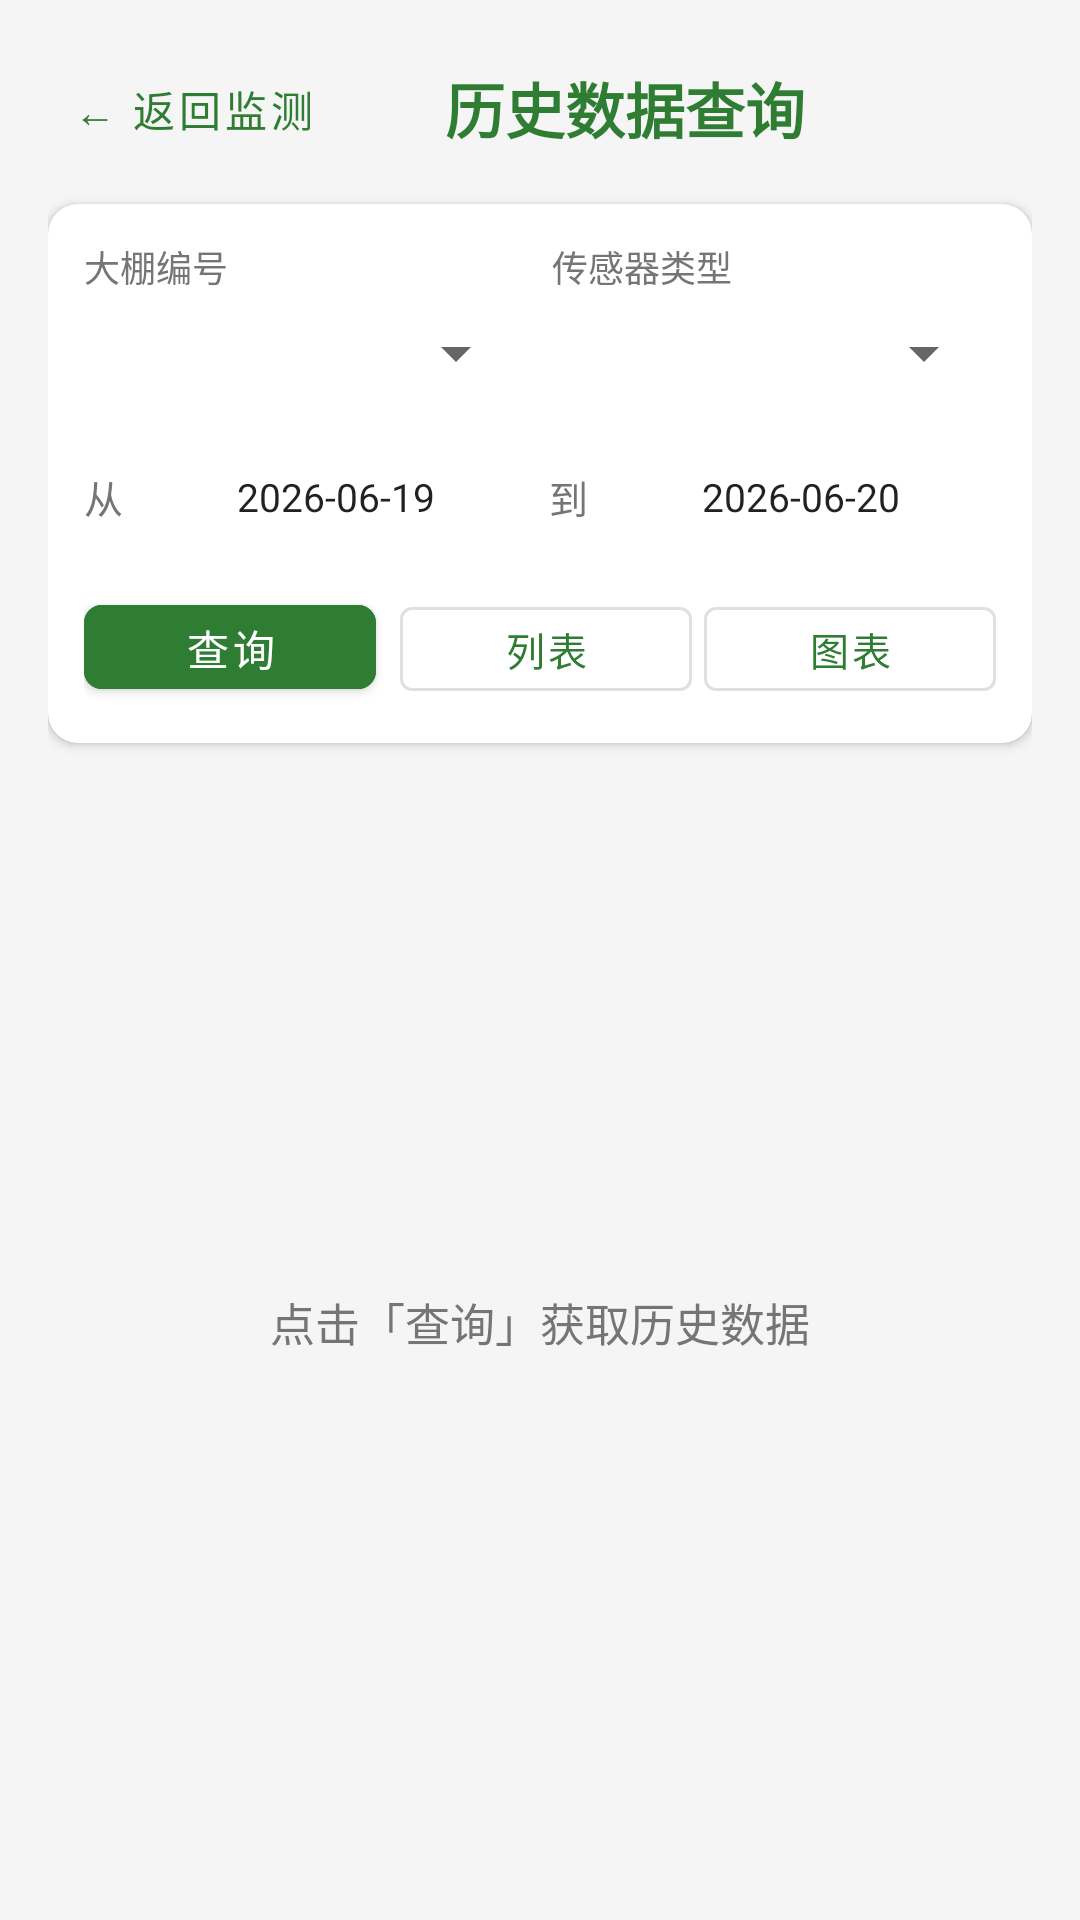

Produce the Android XML layout that renders to this screen, including the resource entries it uses.
<!-- AndroidManifest.xml: application theme Theme.VvGreenHouse -->
<!-- res/layout/fragment_history.xml -->
<?xml version="1.0" encoding="utf-8"?>
<LinearLayout xmlns:android="http://schemas.android.com/apk/res/android"
    xmlns:app="http://schemas.android.com/apk/res-auto"
    android:layout_width="match_parent"
    android:layout_height="match_parent"
    android:orientation="vertical"
    android:padding="16dp"
    android:background="@color/background">

    
    <LinearLayout
        android:layout_width="match_parent"
        android:layout_height="wrap_content"
        android:gravity="center_vertical"
        android:orientation="horizontal"
        android:layout_marginBottom="12dp">

        <com.google.android.material.button.MaterialButton
            android:id="@+id/btn_back_to_monitor"
            style="@style/Widget.MaterialComponents.Button.TextButton"
            android:layout_width="wrap_content"
            android:layout_height="40dp"
            android:text="← 返回监测"
            android:textColor="@color/primary" />

        <TextView
            android:layout_width="0dp"
            android:layout_height="wrap_content"
            android:layout_weight="1"
            android:text="历史数据查询"
            android:textColor="@color/primary"
            android:textSize="20sp"
            android:textStyle="bold"
            android:gravity="center" />

        <View
            android:layout_width="40dp"
            android:layout_height="1dp" />
    </LinearLayout>

    
    <com.google.android.material.card.MaterialCardView
        android:layout_width="match_parent"
        android:layout_height="wrap_content"
        app:cardCornerRadius="10dp"
        app:cardElevation="2dp"
        app:cardBackgroundColor="@color/white"
        android:layout_marginBottom="10dp">

        <LinearLayout
            android:layout_width="match_parent"
            android:layout_height="wrap_content"
            android:orientation="vertical"
            android:padding="12dp">

            
            <LinearLayout
                android:layout_width="match_parent"
                android:layout_height="wrap_content"
                android:orientation="horizontal"
                android:layout_marginBottom="8dp">

                <LinearLayout
                    android:layout_width="0dp"
                    android:layout_height="wrap_content"
                    android:layout_weight="1"
                    android:orientation="vertical"
                    android:layout_marginEnd="8dp">
                    <TextView
                        android:layout_width="wrap_content"
                        android:layout_height="wrap_content"
                        android:text="大棚编号"
                        android:textSize="12sp"
                        android:textColor="@color/text_secondary" />
                    <Spinner
                        android:id="@+id/sp_history_gh"
                        android:layout_width="match_parent"
                        android:layout_height="40dp" />
                </LinearLayout>

                <LinearLayout
                    android:layout_width="0dp"
                    android:layout_height="wrap_content"
                    android:layout_weight="1"
                    android:orientation="vertical">
                    <TextView
                        android:layout_width="wrap_content"
                        android:layout_height="wrap_content"
                        android:text="传感器类型"
                        android:textSize="12sp"
                        android:textColor="@color/text_secondary" />
                    <Spinner
                        android:id="@+id/sp_history_sensor"
                        android:layout_width="match_parent"
                        android:layout_height="40dp" />
                </LinearLayout>
            </LinearLayout>

            
            <LinearLayout
                android:layout_width="match_parent"
                android:layout_height="wrap_content"
                android:orientation="horizontal"
                android:gravity="center_vertical"
                android:layout_marginBottom="10dp">

                <TextView
                    android:layout_width="wrap_content"
                    android:layout_height="wrap_content"
                    android:text="从"
                    android:textSize="13sp"
                    android:textColor="@color/text_secondary" />

                <EditText
                    android:id="@+id/et_start_date"
                    android:layout_width="0dp"
                    android:layout_height="40dp"
                    android:layout_weight="1"
                    android:layout_marginStart="6dp"
                    android:layout_marginEnd="6dp"
                    android:background="@drawable/spinner_bg"
                    android:gravity="center"
                    android:focusable="false"
                    android:clickable="true"
                    android:text="2026-06-19"
                    android:textSize="13sp" />

                <TextView
                    android:layout_width="wrap_content"
                    android:layout_height="wrap_content"
                    android:text="到"
                    android:textSize="13sp"
                    android:textColor="@color/text_secondary" />

                <EditText
                    android:id="@+id/et_end_date"
                    android:layout_width="0dp"
                    android:layout_height="40dp"
                    android:layout_weight="1"
                    android:layout_marginStart="6dp"
                    android:background="@drawable/spinner_bg"
                    android:gravity="center"
                    android:focusable="false"
                    android:clickable="true"
                    android:text="2026-06-20"
                    android:textSize="13sp" />
            </LinearLayout>

            
            <LinearLayout
                android:layout_width="match_parent"
                android:layout_height="wrap_content"
                android:orientation="horizontal">

                <com.google.android.material.button.MaterialButton
                    android:id="@+id/btn_query"
                    android:layout_width="0dp"
                    android:layout_height="40dp"
                    android:layout_weight="1"
                    android:text="查询"
                    android:backgroundTint="@color/primary"
                    android:textColor="@color/white"
                    app:cornerRadius="6dp" />

                <com.google.android.material.button.MaterialButton
                    android:id="@+id/btn_list_view"
                    style="@style/Widget.MaterialComponents.Button.OutlinedButton"
                    android:layout_width="0dp"
                    android:layout_height="40dp"
                    android:layout_weight="1"
                    android:layout_marginStart="8dp"
                    android:text="列表"
                    android:textSize="13sp" />

                <com.google.android.material.button.MaterialButton
                    android:id="@+id/btn_chart_view"
                    style="@style/Widget.MaterialComponents.Button.OutlinedButton"
                    android:layout_width="0dp"
                    android:layout_height="40dp"
                    android:layout_weight="1"
                    android:layout_marginStart="4dp"
                    android:text="图表"
                    android:textSize="13sp" />
            </LinearLayout>
        </LinearLayout>
    </com.google.android.material.card.MaterialCardView>

    
    <FrameLayout
        android:layout_width="match_parent"
        android:layout_height="0dp"
        android:layout_weight="1">

        
        <androidx.recyclerview.widget.RecyclerView
            android:id="@+id/rv_history_data"
            android:layout_width="match_parent"
            android:layout_height="match_parent"
            android:visibility="visible" />

        
        <com.example.vvgreenhouse.widget.SimpleLineChart
            android:id="@+id/chart_view"
            android:layout_width="match_parent"
            android:layout_height="match_parent"
            android:visibility="gone"
            android:background="@color/white" />

        
        <TextView
            android:id="@+id/tv_empty_hint"
            android:layout_width="match_parent"
            android:layout_height="match_parent"
            android:gravity="center"
            android:text="点击「查询」获取历史数据"
            android:textColor="@color/text_secondary"
            android:textSize="15sp"
            android:visibility="visible" />
    </FrameLayout>
</LinearLayout>
<!-- resources referenced by this layout -->
<resources>
  <color name="background">#F5F5F5</color>
  <color name="primary">#2E7D32</color>
  <color name="text_secondary">#757575</color>
  <color name="white">#FFFFFFFF</color>
  <style name="Theme.VvGreenHouse" parent="Theme.MaterialComponents.Light.NoActionBar">
          <item name="colorPrimary">@color/primary</item>
          <item name="colorPrimaryVariant">@color/primary_dark</item>
          <item name="colorOnPrimary">@color/white</item>
          <item name="colorSecondary">@color/accent</item>
          <item name="colorSecondaryVariant">@color/warning_orange</item>
          <item name="colorOnSecondary">@color/black</item>
          <item name="android:statusBarColor">@color/primary_dark</item>
          <item name="android:windowBackground">@color/background</item>
      </style>
  <color name="primary_dark">#1B5E20</color>
  <color name="accent">#FF9800</color>
  <color name="warning_orange">#F57C00</color>
  <color name="black">#FF000000</color>
</resources>
